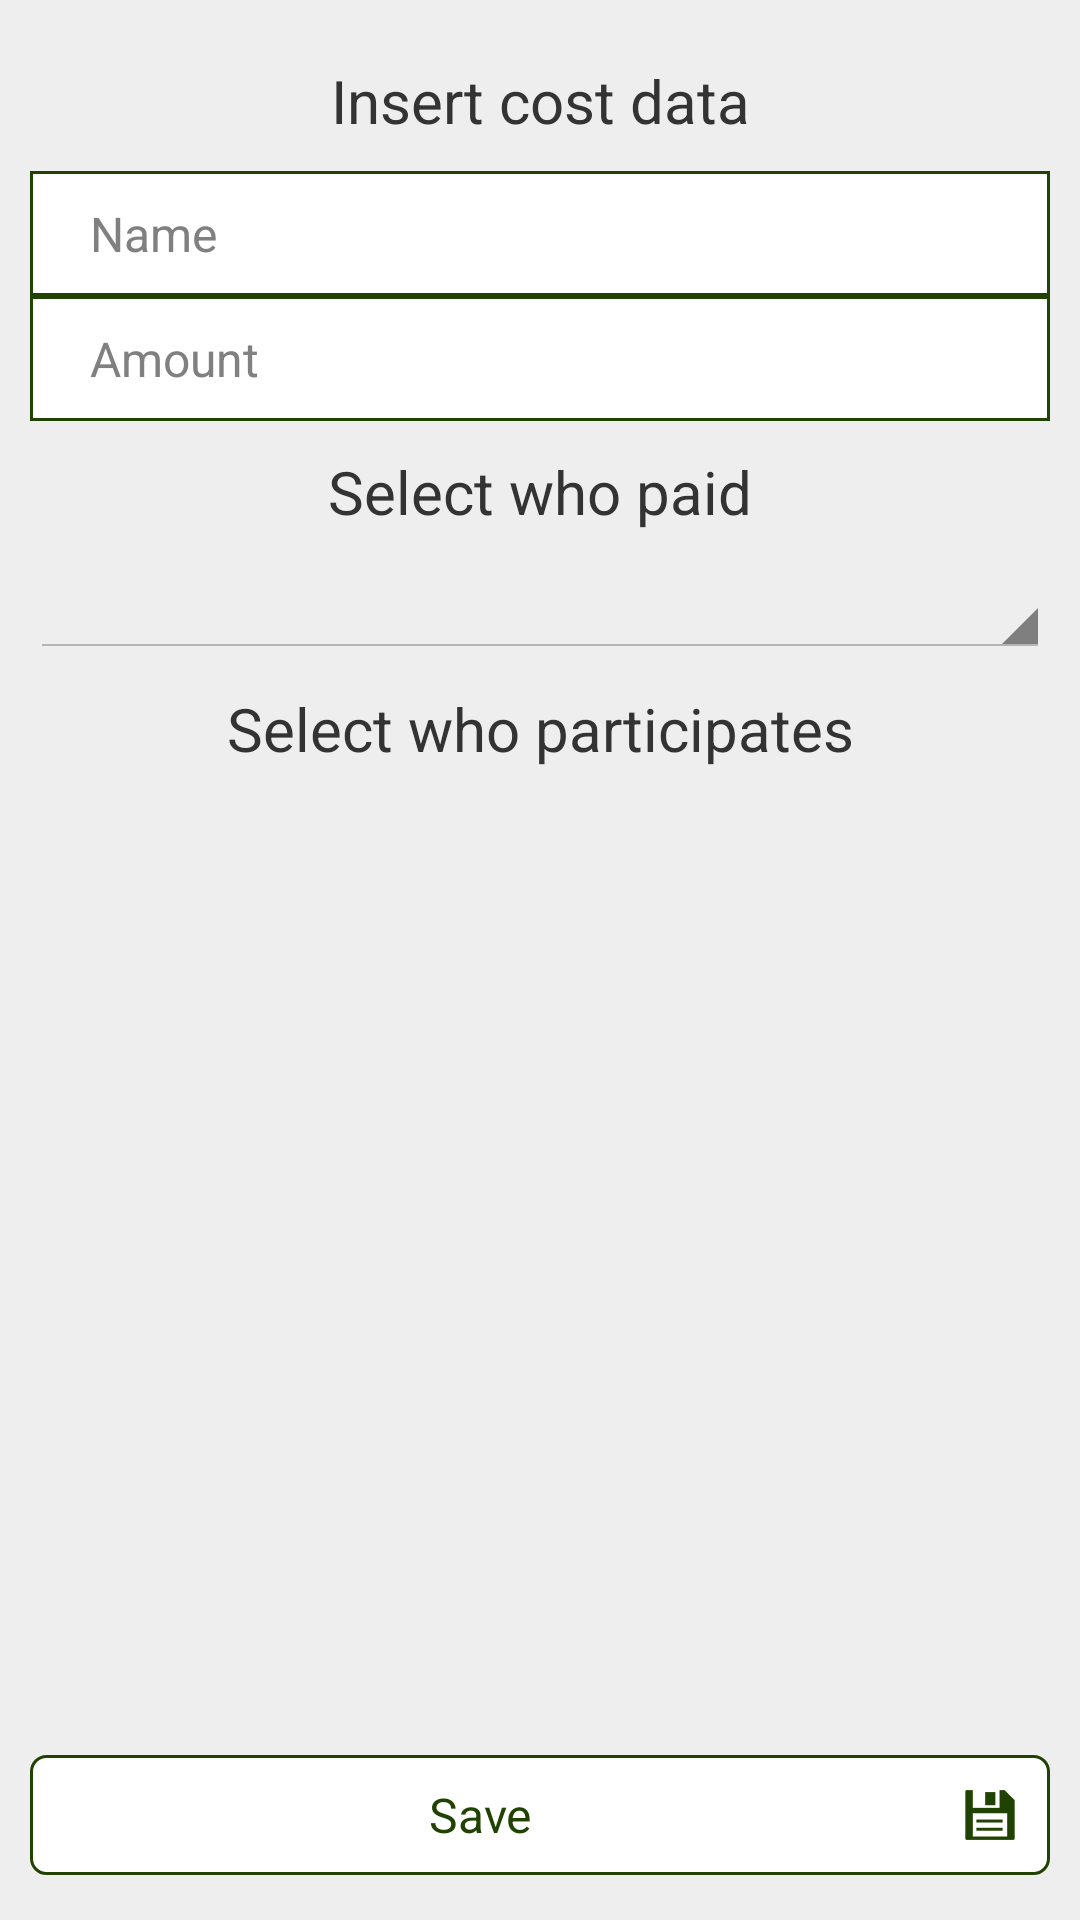

Write the Android layout XML for this screen, with the resource values it uses.
<!-- AndroidManifest.xml: application theme holcost_theme -->
<!-- res/layout/activity_cost.xml -->
<?xml version="1.0" encoding="utf-8"?>

<LinearLayout xmlns:android="http://schemas.android.com/apk/res/android"
    style="@style/activity_background"
    android:layout_width="match_parent"
    android:layout_height="match_parent"
    android:orientation="vertical" >

    <ScrollView
        android:layout_width="match_parent"
        android:layout_height="0dp"
        android:layout_weight="1" >

        <LinearLayout
            android:layout_width="match_parent"
            android:layout_height="wrap_content"
            android:orientation="vertical" >

            <TextView
                style="@style/title_text"
                android:layout_width="match_parent"
                android:layout_height="wrap_content"
                android:text="@string/create_cost_insert_data" />

            <EditText
                android:id="@+id/costName"
                style="@style/input"
                android:layout_width="match_parent"
                android:layout_height="wrap_content"
                android:hint="@string/cost_name"
                android:inputType="text"
                android:maxLength="255" />

            <EditText
                android:id="@+id/costAmount"
                style="@style/input"
                android:layout_width="match_parent"
                android:layout_height="wrap_content"
                android:hint="@string/cost_amount"
                android:inputType="numberDecimal"
                android:maxLength="15" />

            <TextView
                style="@style/title_text"
                android:layout_width="match_parent"
                android:layout_height="wrap_content"
                android:text="@string/create_cost_select_payer" />

            <Spinner
                android:id="@+id/costPayer"
                style="@style/spinner"
                android:layout_width="match_parent"
                android:layout_height="wrap_content"
                android:spinnerMode="dialog" />

            <TextView
                style="@style/title_text"
                android:layout_width="match_parent"
                android:layout_height="wrap_content"
                android:text="@string/create_cost_select_participants" />

            <LinearLayout
                android:id="@+id/costParticipantsContainer"
                android:layout_width="match_parent"
                android:layout_height="wrap_content"
                android:orientation="vertical" >
            </LinearLayout>
        </LinearLayout>
    </ScrollView>

    <Button
        android:id="@+id/createCostButton"
        style="@style/button"
        android:layout_width="match_parent"
        android:layout_height="wrap_content"
        android:drawableRight="@drawable/ic_content_save"
        android:text="@string/cost_save" />

</LinearLayout>
<!-- resources referenced by this layout -->
<resources>
  <string name="cost_amount">Amount</string>
  <string name="cost_name">Name</string>
  <string name="cost_save">Save</string>
  <string name="create_cost_insert_data">Insert cost data</string>
  <string name="create_cost_select_participants">Select who participates</string>
  <string name="create_cost_select_payer">Select who paid</string>
  <style name="activity_background">
          <item name="android:padding">10dp</item>
          <item name="android:background">@color/gray</item>
      </style>
  <style name="button">
          <item name="android:layout_width">match_parent</item>
          <item name="android:layout_height">wrap_content</item>
          
          <item name="android:textColor">@color/green</item>
          <item name="android:gravity">center</item>
          <item name="android:textSize">16sp</item>
          <item name="android:textStyle">normal</item>
          <item name="android:background">@drawable/background_button</item>
      </style>
  <style name="input">
          <item name="android:textColor">@color/black</item>
          <item name="android:textSize">16sp</item>
          <item name="android:background">@drawable/background_input</item>
      </style>
  <style name="spinner">
          <item name="android:layout_width">match_parent</item>
          <item name="android:layout_height">wrap_content</item>
          <item name="android:textColor">#000000</item>
          <item name="android:textSize">15sp</item>
          <item name="android:textStyle">normal</item>
      </style>
  <style name="title_text">
          <item name="android:layout_width">match_parent</item>
          <item name="android:layout_height">wrap_content</item>
          
          <item name="android:textColor">@color/black</item>
          <item name="android:gravity">center</item>
          <item name="android:textSize">20sp</item>
          <item name="android:paddingTop">10dp</item>
          <item name="android:paddingBottom">10dp</item>
      </style>
  <style name="holcost_theme" parent="@android:style/Theme.Holo.Light.DarkActionBar">
          <item name="android:actionBarStyle">@style/action_bar</item>
          <item name="android:actionBarItemBackground">@drawable/background_action_bar_item</item>
      </style>
  <color name="gray">#EEEEEE</color>
  <color name="green">#204303</color>
  <color name="black">#333333</color>
  <!-- drawable background_input (drawable) -->
  <?xml version="1.0" encoding="utf-8"?>
  
  <shape xmlns:android="http://schemas.android.com/apk/res/android" >
  
      <solid android:color="@color/white" />
  
      <stroke
          android:width="1dp"
          android:color="@color/green" />
  
      <padding
          android:bottom="10dp"
          android:left="20dp"
          android:right="20dp"
          android:top="10dp" />
  
  </shape>
  <style name="action_bar" parent="@android:style/Widget.Holo.Light.ActionBar.Solid.Inverse">
          <item name="android:background">@color/green</item>
      </style>
  <!-- drawable background_action_bar_item (drawable) -->
  <?xml version="1.0" encoding="utf-8"?>
  
  <selector xmlns:android="http://schemas.android.com/apk/res/android">
  
      <item android:state_pressed="false">
          <shape android:shape="rectangle">
              <solid android:color="@color/green" />
          </shape>
      </item>
      <item android:state_pressed="true">
          <shape android:shape="rectangle">
  			<solid android:color="@color/translucent_white"/>
  		</shape>
  	</item>
  
  </selector>
  <color name="translucent_green">#22204303</color>
  <color name="white">#FFFFFF</color>
  <color name="translucent_white">#AAFFFFFF</color>
</resources>
